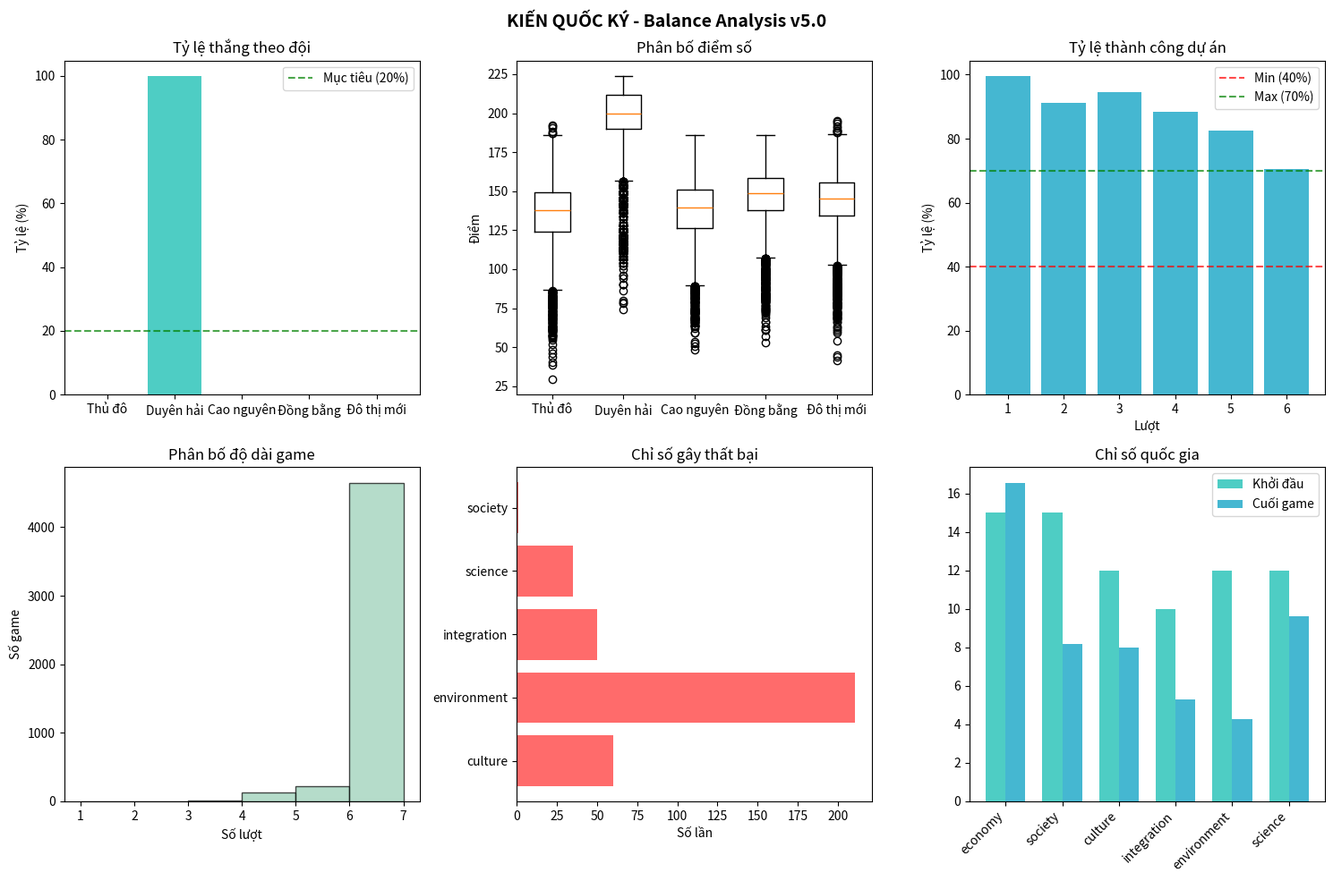

Here is the Python script that generated this plot:
"""
KIẾN QUỐC KÝ - MONTE CARLO BALANCE TEST v5.0 (FINAL)
=====================================================
Mục tiêu:
- Tỷ lệ kết thúc sớm: 5-20%
- Tỷ lệ thành công dự án: 40-70%
- Cân bằng giữa các đội (p-value > 0.05)

Điều chỉnh từ v4.0:
- ENTROPY_PER_TURN: 2 → 3
- Giảm chỉ số khởi đầu thêm
- Tăng yêu cầu dự án
- Cân bằng lại các strategy agents
"""

import random
import numpy as np
from dataclasses import dataclass, field
from enum import Enum
from typing import Dict, List, Tuple, Optional, Any
from collections import defaultdict
import matplotlib.pyplot as plt
from scipy import stats
from tqdm import tqdm
import warnings

warnings.filterwarnings("ignore")

# ============================================================
# ENUMS VÀ HẰNG SỐ
# ============================================================


class Team(Enum):
    A = "Thủ đô"
    B = "Duyên hải"
    C = "Cao nguyên"
    D = "Đồng bằng"
    E = "Đô thị mới"


class CellType(Enum):
    COMPETITIVE = "competitive"
    SYNERGY = "synergy"
    SHARED = "shared"
    COOPERATION = "cooperation"
    PROJECT = "project"


class TreatyType(Enum):
    COOPERATION = "Hợp tác"
    CHALLENGE = "Thách thức"
    SHARE = "Chia sẻ"
    ALLIANCE = "Liên minh"


class Strategy(Enum):
    RANDOM = "random"
    AGGRESSIVE = "aggressive"
    COOPERATIVE = "cooperative"
    BALANCED = "balanced"
    SAFE = "safe"
    ADAPTIVE = "adaptive"
    PROJECT_FOCUSED = "project_focused"


# ============================================================
# THÔNG SỐ CÂN BẰNG v5.0 - FINAL
# ============================================================

# Nguồn lực khởi đầu (GIỐNG NHAU cho tất cả đội)
STARTING_RESOURCES = {
    Team.A: {"capital": 3, "labor": 3, "knowledge": 2},
    Team.B: {"capital": 3, "labor": 3, "knowledge": 2},
    Team.C: {"capital": 3, "labor": 3, "knowledge": 2},
    Team.D: {"capital": 3, "labor": 3, "knowledge": 2},
    Team.E: {"capital": 3, "labor": 3, "knowledge": 2},
}

RESOURCES_PER_TURN = 6

# === v5.0: Giảm chỉ số khởi đầu thêm ===
STARTING_INDICES = {
    "economy": 15,
    "society": 15,
    "culture": 12,
    "integration": 10,
    "environment": 12,
    "science": 12,
}

# === v5.0: Tăng entropy ===
ENTROPY_PER_TURN = 3

# Bản đồ 4x4
BOARD_CELLS = {
    (0, 0): {"name": "Cửa khẩu Bắc", "type": CellType.COOPERATION},
    (0, 1): {"name": "Khu CN Biên giới", "type": CellType.COMPETITIVE},
    (0, 2): {"name": "Vùng Văn hóa", "type": CellType.SYNERGY},
    (0, 3): {"name": "Cảng biển", "type": CellType.COMPETITIVE},
    (1, 0): {"name": "Nông thôn", "type": CellType.SHARED},
    (1, 1): {"name": "Dự án 1", "type": CellType.PROJECT},
    (1, 2): {"name": "Dự án 2", "type": CellType.PROJECT},
    (1, 3): {"name": "Khu Đô thị", "type": CellType.SYNERGY},
    (2, 0): {"name": "Vùng Sinh thái", "type": CellType.SYNERGY},
    (2, 1): {"name": "Dự án 3", "type": CellType.PROJECT},
    (2, 2): {"name": "Dự án 4", "type": CellType.PROJECT},
    (2, 3): {"name": "Trung tâm KH", "type": CellType.COMPETITIVE},
    (3, 0): {"name": "Đồng bằng", "type": CellType.SHARED},
    (3, 1): {"name": "Khu Giáo dục", "type": CellType.SYNERGY},
    (3, 2): {"name": "Hub Công nghệ", "type": CellType.COOPERATION},
    (3, 3): {"name": "Cảng Quốc tế", "type": CellType.COMPETITIVE},
}

# === v5.0: Tăng buff từ các ô để bù entropy ===
CELL_INDEX_MAPPING = {
    "Cửa khẩu Bắc": ["integration", "economy"],
    "Khu CN Biên giới": ["economy"],
    "Vùng Văn hóa": ["culture", "society"],
    "Cảng biển": ["economy", "integration"],
    "Nông thôn": ["society", "environment"],
    "Khu Đô thị": ["economy", "society"],
    "Vùng Sinh thái": ["environment", "culture"],
    "Trung tâm KH": ["science", "economy"],
    "Đồng bằng": ["society", "environment"],
    "Khu Giáo dục": ["science", "culture"],
    "Hub Công nghệ": ["science", "integration"],
    "Cảng Quốc tế": ["integration", "economy"],
    "Dự án 1": ["economy", "society"],
    "Dự án 2": ["culture", "environment"],
    "Dự án 3": ["environment", "science"],
    "Dự án 4": ["science", "integration"],
}

# === v5.0: Tăng yêu cầu dự án ===
PROJECT_REQUIREMENTS = {
    1: {"min_total": 10, "min_teams": 3, "special": None},
    2: {"min_total": 12, "min_teams": 3, "special": "need_knowledge"},
    3: {"min_total": 15, "min_teams": 3, "special": None},
    4: {"min_total": 18, "min_teams": 4, "special": None},
    5: {"min_total": 20, "min_teams": 4, "special": "need_all_types"},
    6: {"min_total": 22, "min_teams": 4, "special": None},
}

# === v5.0: Tăng thưởng dự án để bù entropy ===
PROJECT_REWARDS = {
    1: {"points_per_team": 8, "index_change": {"economy": 3, "society": 2}},
    2: {"points_per_team": 10, "index_change": {"culture": 3, "science": 2}},
    3: {"points_per_team": 12, "index_change": {"integration": 3, "environment": 3}},
    4: {"points_per_team": 14, "index_change": {"science": 4, "economy": 2}},
    5: {"points_per_team": 16, "index_change": {"society": 3, "culture": 3, "science": 3}},
    6: {
        "points_per_team": 20,
        "index_change": {"economy": 3, "society": 3, "culture": 3, "integration": 3, "environment": 3, "science": 3},
    },
}

# === v5.0: Tăng phạt dự án ===
PROJECT_PENALTIES = {
    1: {"index_change": {"economy": -3}, "final_multiplier": 1.0},
    2: {"index_change": {"culture": -3}, "final_multiplier": 1.0},
    3: {"index_change": {"environment": -3}, "final_multiplier": 0.95},
    4: {"index_change": {"science": -3}, "final_multiplier": 0.95},
    5: {"index_change": {"society": -3, "culture": -2}, "final_multiplier": 0.9},
    6: {"index_change": {"economy": -3, "society": -3}, "final_multiplier": 0.85},
}

CELL_SCORE_MULTIPLIERS = {
    CellType.COMPETITIVE: 2.0,
    CellType.SYNERGY: 1.5,
    CellType.SHARED: 1.5,
    CellType.COOPERATION: 2.5,
    CellType.PROJECT: 1.0,
}

# === v5.0: Giảm divisor để tăng buff từ ô ===
INDEX_CHANGE_DIVISOR = 6

# ============================================================
# DATA CLASSES
# ============================================================


@dataclass
class Resources:
    capital: int = 0
    labor: int = 0
    knowledge: int = 0

    def total(self) -> int:
        return self.capital + self.labor + self.knowledge

    def as_dict(self) -> Dict[str, int]:
        return {"capital": self.capital, "labor": self.labor, "knowledge": self.knowledge}

    def has_all_types(self) -> bool:
        return self.capital > 0 and self.labor > 0 and self.knowledge > 0


@dataclass
class CellPlacement:
    cell_pos: Tuple[int, int]
    resources: Resources


@dataclass
class Treaty:
    treaty_type: TreatyType
    sender: Team
    target: Team
    cell_pos: Optional[Tuple[int, int]] = None


@dataclass
class TreatyResult:
    treaty: Treaty
    accepted: bool
    sender_points: int = 0
    target_points: int = 0


@dataclass
class CellResult:
    cell_pos: Tuple[int, int]
    cell_name: str
    cell_type: CellType
    placements: Dict[Team, Resources]
    scores: Dict[Team, float]
    index_changes: Dict[str, int]


@dataclass
class ProjectResult:
    turn: int
    success: bool
    participants: List[Team]
    total_resources: int
    rewards: Optional[Dict] = None
    penalties: Optional[Dict] = None


@dataclass
class TurnDecision:
    placements: List[CellPlacement]
    treaty_to_send: Optional[Treaty] = None
    treaty_responses: Dict[int, bool] = field(default_factory=dict)


@dataclass
class TurnResult:
    turn: int
    cell_results: List[CellResult]
    project_result: Optional[ProjectResult]
    treaty_results: List[TreatyResult]
    scores_after: Dict[Team, float]
    indices_after: Dict[str, int]
    game_over: bool = False
    failed_index: Optional[str] = None


@dataclass
class GameResult:
    turns_played: int
    final_scores: Dict[Team, float]
    winner: Optional[Team]
    early_termination: bool
    failed_index: Optional[str]
    turn_history: List[TurnResult]
    project_successes: List[bool]


# ============================================================
# AGENTS (AI STRATEGIES) - v5.0 CÂN BẰNG
# ============================================================


class BaseAgent:
    def __init__(self, team: Team):
        self.team = team
        self.strategy = Strategy.RANDOM

    def allocate_new_resources(self, current: Resources, to_allocate: int) -> Resources:
        allocation = {"capital": 0, "labor": 0, "knowledge": 0}
        for _ in range(to_allocate):
            choice = random.choice(["capital", "labor", "knowledge"])
            allocation[choice] += 1
        return Resources(
            capital=current.capital + allocation["capital"],
            labor=current.labor + allocation["labor"],
            knowledge=current.knowledge + allocation["knowledge"],
        )

    def decide_placements(self, resources: Resources, game_state: "GameState") -> List[CellPlacement]:
        raise NotImplementedError

    def decide_treaty(self, game_state: "GameState") -> Optional[Treaty]:
        return None

    def respond_treaty(self, treaty: Treaty, game_state: "GameState") -> bool:
        return random.choice([True, False])


class RandomAgent(BaseAgent):
    def __init__(self, team: Team):
        super().__init__(team)
        self.strategy = Strategy.RANDOM

    def decide_placements(self, resources: Resources, game_state: "GameState") -> List[CellPlacement]:
        placements = []
        available = resources.as_dict()
        cells = list(BOARD_CELLS.keys())

        total = sum(available.values())
        if total > 0:
            num_cells = random.randint(2, min(4, len(cells)))
            chosen_cells = random.sample(cells, num_cells)

            for res_type, amount in available.items():
                if amount > 0:
                    per_cell = amount // len(chosen_cells)
                    remainder = amount % len(chosen_cells)
                    for i, cell in enumerate(chosen_cells):
                        res_amount = per_cell + (1 if i < remainder else 0)
                        if res_amount > 0:
                            res = Resources()
                            setattr(res, res_type, res_amount)
                            placements.append(CellPlacement(cell, res))

        return placements


class AggressiveAgent(BaseAgent):
    def __init__(self, team: Team):
        super().__init__(team)
        self.strategy = Strategy.AGGRESSIVE

    def decide_placements(self, resources: Resources, game_state: "GameState") -> List[CellPlacement]:
        placements = []
        available = resources.as_dict()

        competitive_cells = [pos for pos, info in BOARD_CELLS.items() if info["type"] == CellType.COMPETITIVE]

        # === v5.0: Aggressive vẫn đóng góp một phần cho project ===
        project_cells = [pos for pos, info in BOARD_CELLS.items() if info["type"] == CellType.PROJECT]

        total = sum(available.values())

        # 70% cho competitive, 30% cho project
        comp_amount = int(total * 0.7)
        proj_amount = total - comp_amount

        if competitive_cells and comp_amount > 0:
            targets = random.sample(competitive_cells, min(2, len(competitive_cells)))
            per_target = comp_amount // len(targets)

            used = {"capital": 0, "labor": 0, "knowledge": 0}
            for i, target in enumerate(targets):
                res = Resources()
                for res_type in ["capital", "labor", "knowledge"]:
                    take = min(available[res_type] - used[res_type], per_target // 3 + 1)
                    setattr(res, res_type, take)
                    used[res_type] += take
                if res.total() > 0:
                    placements.append(CellPlacement(target, res))

        # Phần còn lại cho project
        if project_cells:
            target_proj = random.choice(project_cells)
            remaining = {k: available[k] - sum(getattr(p.resources, k, 0) for p in placements) for k in available}
            proj_res = Resources(**{k: max(0, v) for k, v in remaining.items()})
            if proj_res.total() > 0:
                placements.append(CellPlacement(target_proj, proj_res))

        return placements

    def respond_treaty(self, treaty: Treaty, game_state: "GameState") -> bool:
        return random.random() < 0.4


class CooperativeAgent(BaseAgent):
    def __init__(self, team: Team):
        super().__init__(team)
        self.strategy = Strategy.COOPERATIVE

    def decide_placements(self, resources: Resources, game_state: "GameState") -> List[CellPlacement]:
        placements = []
        available = resources.as_dict()

        preferred_cells = [
            pos
            for pos, info in BOARD_CELLS.items()
            if info["type"] in [CellType.SYNERGY, CellType.COOPERATION, CellType.PROJECT]
        ]

        if not preferred_cells:
            preferred_cells = list(BOARD_CELLS.keys())

        cells_to_use = random.sample(preferred_cells, min(4, len(preferred_cells)))

        for res_type, amount in available.items():
            if amount > 0:
                per_cell = amount // len(cells_to_use)
                remainder = amount % len(cells_to_use)
                for i, cell in enumerate(cells_to_use):
                    res_amount = per_cell + (1 if i < remainder else 0)
                    if res_amount > 0:
                        res = Resources()
                        setattr(res, res_type, res_amount)
                        placements.append(CellPlacement(cell, res))

        return placements

    def respond_treaty(self, treaty: Treaty, game_state: "GameState") -> bool:
        return random.random() < 0.7


class BalancedAgent(BaseAgent):
    def __init__(self, team: Team):
        super().__init__(team)
        self.strategy = Strategy.BALANCED

    def decide_placements(self, resources: Resources, game_state: "GameState") -> List[CellPlacement]:
        placements = []
        available = resources.as_dict()

        indices = game_state.national_indices
        sorted_indices = sorted(indices.items(), key=lambda x: x[1])
        low_indices = [k for k, v in sorted_indices[:2]]

        priority_cells = []
        for pos, info in BOARD_CELLS.items():
            cell_name = info["name"]
            if cell_name in CELL_INDEX_MAPPING:
                for idx in CELL_INDEX_MAPPING[cell_name]:
                    if idx in low_indices:
                        priority_cells.append(pos)
                        break

        project_cells = [pos for pos, info in BOARD_CELLS.items() if info["type"] == CellType.PROJECT]
        priority_cells.extend(project_cells)

        if not priority_cells:
            priority_cells = list(BOARD_CELLS.keys())

        priority_cells = list(set(priority_cells))
        cells_to_use = random.sample(priority_cells, min(4, len(priority_cells)))

        for res_type, amount in available.items():
            if amount > 0 and cells_to_use:
                per_cell = amount // len(cells_to_use)
                remainder = amount % len(cells_to_use)
                for i, cell in enumerate(cells_to_use):
                    res_amount = per_cell + (1 if i < remainder else 0)
                    if res_amount > 0:
                        res = Resources()
                        setattr(res, res_type, res_amount)
                        placements.append(CellPlacement(cell, res))

        return placements


class SafeAgent(BaseAgent):
    def __init__(self, team: Team):
        super().__init__(team)
        self.strategy = Strategy.SAFE

    def decide_placements(self, resources: Resources, game_state: "GameState") -> List[CellPlacement]:
        placements = []
        available = resources.as_dict()

        safe_cells = [
            pos
            for pos, info in BOARD_CELLS.items()
            if info["type"] in [CellType.SHARED, CellType.SYNERGY, CellType.PROJECT]
        ]

        if not safe_cells:
            safe_cells = list(BOARD_CELLS.keys())

        cells_to_use = random.sample(safe_cells, min(4, len(safe_cells)))

        for res_type, amount in available.items():
            if amount > 0 and cells_to_use:
                per_cell = amount // len(cells_to_use)
                remainder = amount % len(cells_to_use)
                for i, cell in enumerate(cells_to_use):
                    res_amount = per_cell + (1 if i < remainder else 0)
                    if res_amount > 0:
                        res = Resources()
                        setattr(res, res_type, res_amount)
                        placements.append(CellPlacement(cell, res))

        return placements


class AdaptiveAgent(BaseAgent):
    def __init__(self, team: Team):
        super().__init__(team)
        self.strategy = Strategy.ADAPTIVE
        self.sub_strategy = Strategy.BALANCED

    def update_strategy(self, game_state: "GameState"):
        my_score = game_state.scores.get(self.team, 0)
        avg_score = sum(game_state.scores.values()) / len(game_state.scores) if game_state.scores else 0

        danger_indices = [k for k, v in game_state.national_indices.items() if v < 6]

        if danger_indices:
            self.sub_strategy = Strategy.SAFE
        elif my_score < avg_score * 0.8:
            self.sub_strategy = Strategy.AGGRESSIVE
        elif my_score > avg_score * 1.2:
            self.sub_strategy = Strategy.COOPERATIVE
        else:
            self.sub_strategy = Strategy.BALANCED

    def decide_placements(self, resources: Resources, game_state: "GameState") -> List[CellPlacement]:
        self.update_strategy(game_state)
        sub_agent = create_agent(self.team, self.sub_strategy)
        return sub_agent.decide_placements(resources, game_state)


class ProjectFocusedAgent(BaseAgent):
    def __init__(self, team: Team):
        super().__init__(team)
        self.strategy = Strategy.PROJECT_FOCUSED

    def decide_placements(self, resources: Resources, game_state: "GameState") -> List[CellPlacement]:
        placements = []
        available = resources.as_dict()

        project_cells = [pos for pos, info in BOARD_CELLS.items() if info["type"] == CellType.PROJECT]
        other_cells = [pos for pos, info in BOARD_CELLS.items() if info["type"] != CellType.PROJECT]

        # === v5.0: Giảm tỷ lệ project xuống 40% ===
        total = sum(available.values())
        project_amount = int(total * 0.4)

        if project_cells and project_amount > 0:
            target_projects = random.sample(project_cells, min(2, len(project_cells)))
            per_proj = project_amount // len(target_projects)

            used = {"capital": 0, "labor": 0, "knowledge": 0}
            for target in target_projects:
                res = Resources()
                for res_type in ["capital", "labor", "knowledge"]:
                    take = min(available[res_type] - used[res_type], per_proj // 3 + 1)
                    setattr(res, res_type, take)
                    used[res_type] += take
                if res.total() > 0:
                    placements.append(CellPlacement(target, res))

        # Phần còn lại cho các ô khác
        if other_cells:
            remaining = {k: available[k] - sum(getattr(p.resources, k, 0) for p in placements) for k in available}
            targets = random.sample(other_cells, min(3, len(other_cells)))

            for res_type, amount in remaining.items():
                if amount > 0:
                    per_cell = amount // len(targets)
                    remainder = amount % len(targets)
                    for i, cell in enumerate(targets):
                        res_amount = per_cell + (1 if i < remainder else 0)
                        if res_amount > 0:
                            res = Resources()
                            setattr(res, res_type, res_amount)
                            placements.append(CellPlacement(cell, res))

        return placements


def create_agent(team: Team, strategy: Strategy) -> BaseAgent:
    agents = {
        Strategy.RANDOM: RandomAgent,
        Strategy.AGGRESSIVE: AggressiveAgent,
        Strategy.COOPERATIVE: CooperativeAgent,
        Strategy.BALANCED: BalancedAgent,
        Strategy.SAFE: SafeAgent,
        Strategy.ADAPTIVE: AdaptiveAgent,
        Strategy.PROJECT_FOCUSED: ProjectFocusedAgent,
    }
    return agents.get(strategy, RandomAgent)(team)


# ============================================================
# GAME STATE VÀ SIMULATION ENGINE
# ============================================================


class GameState:
    def __init__(self):
        self.turn = 0
        self.scores: Dict[Team, float] = {team: 0 for team in Team}
        self.national_indices: Dict[str, int] = STARTING_INDICES.copy()
        self.team_resources: Dict[Team, Resources] = {team: Resources(**STARTING_RESOURCES[team]) for team in Team}
        self.history: List[TurnResult] = []
        self.project_successes: List[bool] = []

    def is_game_over(self) -> Tuple[bool, Optional[str]]:
        for index_name, value in self.national_indices.items():
            if value <= 0:
                return True, index_name
        return False, None


class GameSimulator:
    def __init__(self, agents: Dict[Team, BaseAgent]):
        self.agents = agents
        self.state = GameState()

    def simulate_turn(self) -> TurnResult:
        self.state.turn += 1
        turn = self.state.turn

        for team in Team:
            current = self.state.team_resources[team]
            new_resources = self.agents[team].allocate_new_resources(current, RESOURCES_PER_TURN)
            self.state.team_resources[team] = new_resources

        all_placements: Dict[Team, List[CellPlacement]] = {}
        for team in Team:
            resources = self.state.team_resources[team]
            placements = self.agents[team].decide_placements(resources, self.state)
            all_placements[team] = placements

        treaty_results = []
        cell_results = self._calculate_cell_scores(all_placements)
        project_result = self._process_project(turn, all_placements)
        self.state.project_successes.append(project_result.success if project_result else False)

        self._update_scores_and_indices(cell_results, project_result)
        self._apply_entropy()

        for team in Team:
            self.state.team_resources[team] = Resources(**STARTING_RESOURCES[team])

        game_over, failed_index = self.state.is_game_over()

        result = TurnResult(
            turn=turn,
            cell_results=cell_results,
            project_result=project_result,
            treaty_results=treaty_results,
            scores_after=self.state.scores.copy(),
            indices_after=self.state.national_indices.copy(),
            game_over=game_over,
            failed_index=failed_index,
        )

        self.state.history.append(result)
        return result

    def _calculate_cell_scores(self, all_placements: Dict[Team, List[CellPlacement]]) -> List[CellResult]:
        cell_resources: Dict[Tuple[int, int], Dict[Team, Resources]] = defaultdict(lambda: defaultdict(Resources))

        for team, placements in all_placements.items():
            for placement in placements:
                pos = placement.cell_pos
                current = cell_resources[pos][team]
                cell_resources[pos][team] = Resources(
                    capital=current.capital + placement.resources.capital,
                    labor=current.labor + placement.resources.labor,
                    knowledge=current.knowledge + placement.resources.knowledge,
                )

        results = []
        for pos, team_resources in cell_resources.items():
            if pos not in BOARD_CELLS:
                continue

            cell_info = BOARD_CELLS[pos]
            cell_type = cell_info["type"]
            cell_name = cell_info["name"]

            if cell_type == CellType.PROJECT:
                continue

            scores = self._calculate_cell_type_scores(cell_type, team_resources)

            index_changes = {}
            if cell_name in CELL_INDEX_MAPPING:
                total_resources = sum(r.total() for r in team_resources.values())
                for index_name in CELL_INDEX_MAPPING[cell_name]:
                    index_changes[index_name] = total_resources // INDEX_CHANGE_DIVISOR

            results.append(
                CellResult(
                    cell_pos=pos,
                    cell_name=cell_name,
                    cell_type=cell_type,
                    placements=dict(team_resources),
                    scores=scores,
                    index_changes=index_changes,
                )
            )

        return results

    def _calculate_cell_type_scores(
        self, cell_type: CellType, team_resources: Dict[Team, Resources]
    ) -> Dict[Team, float]:
        scores = {team: 0.0 for team in Team}
        multiplier = CELL_SCORE_MULTIPLIERS.get(cell_type, 1.0)

        if cell_type == CellType.COMPETITIVE:
            totals = {team: res.total() for team, res in team_resources.items()}
            if totals:
                max_total = max(totals.values())
                winners = [team for team, total in totals.items() if total == max_total]
                if winners and max_total > 0:
                    points = max_total * multiplier / len(winners)
                    for winner in winners:
                        scores[winner] = points

        elif cell_type == CellType.SYNERGY:
            participating_teams = [team for team, res in team_resources.items() if res.total() > 0]
            num_teams = len(participating_teams)
            if num_teams > 0:
                synergy_multiplier = 1.0 + (num_teams - 1) * 0.2
                total_resources = sum(res.total() for res in team_resources.values())
                for team in participating_teams:
                    contribution = team_resources[team].total()
                    scores[team] = (contribution / total_resources) * total_resources * synergy_multiplier * multiplier

        elif cell_type == CellType.SHARED:
            for team, res in team_resources.items():
                scores[team] = res.total() * multiplier

        elif cell_type == CellType.COOPERATION:
            participating_teams = [team for team, res in team_resources.items() if res.total() > 0]
            if len(participating_teams) >= 2:
                for team in participating_teams:
                    scores[team] = team_resources[team].total() * multiplier

        return scores

    def _process_project(self, turn: int, all_placements: Dict[Team, List[CellPlacement]]) -> Optional[ProjectResult]:
        if turn not in PROJECT_REQUIREMENTS:
            return None

        requirements = PROJECT_REQUIREMENTS[turn]
        project_cells = [pos for pos, info in BOARD_CELLS.items() if info["type"] == CellType.PROJECT]

        project_resources: Dict[Team, Resources] = defaultdict(Resources)
        for team, placements in all_placements.items():
            for placement in placements:
                if placement.cell_pos in project_cells:
                    current = project_resources[team]
                    project_resources[team] = Resources(
                        capital=current.capital + placement.resources.capital,
                        labor=current.labor + placement.resources.labor,
                        knowledge=current.knowledge + placement.resources.knowledge,
                    )

        participants = [team for team, res in project_resources.items() if res.total() > 0]
        total_resources = sum(res.total() for res in project_resources.values())

        success = True
        if total_resources < requirements["min_total"]:
            success = False
        if len(participants) < requirements["min_teams"]:
            success = False

        if success and requirements.get("special"):
            special = requirements["special"]
            if special == "need_knowledge":
                total_knowledge = sum(res.knowledge for res in project_resources.values())
                if total_knowledge < 4:
                    success = False
            elif special == "need_all_types":
                total_res = Resources()
                for res in project_resources.values():
                    total_res.capital += res.capital
                    total_res.labor += res.labor
                    total_res.knowledge += res.knowledge
                if not (total_res.capital >= 3 and total_res.labor >= 3 and total_res.knowledge >= 3):
                    success = False

        return ProjectResult(
            turn=turn,
            success=success,
            participants=participants,
            total_resources=total_resources,
            rewards=PROJECT_REWARDS.get(turn) if success else None,
            penalties=PROJECT_PENALTIES.get(turn) if not success else None,
        )

    def _update_scores_and_indices(self, cell_results: List[CellResult], project_result: Optional[ProjectResult]):
        for cell_result in cell_results:
            for team, score in cell_result.scores.items():
                self.state.scores[team] += score

            for index_name, change in cell_result.index_changes.items():
                if index_name in self.state.national_indices:
                    self.state.national_indices[index_name] += change

        if project_result:
            if project_result.success and project_result.rewards:
                for team in project_result.participants:
                    self.state.scores[team] += project_result.rewards["points_per_team"]

                for index_name, change in project_result.rewards["index_change"].items():
                    if index_name in self.state.national_indices:
                        self.state.national_indices[index_name] += change

            elif not project_result.success and project_result.penalties:
                for index_name, change in project_result.penalties["index_change"].items():
                    if index_name in self.state.national_indices:
                        self.state.national_indices[index_name] += change

    def _apply_entropy(self):
        for index_name in self.state.national_indices:
            self.state.national_indices[index_name] -= ENTROPY_PER_TURN

    def run_game(self, max_turns: int = 6) -> GameResult:
        for _ in range(max_turns):
            result = self.simulate_turn()
            if result.game_over:
                break

        final_scores = self.state.scores
        winner = max(final_scores, key=final_scores.get) if final_scores else None
        early_termination = self.state.turn < max_turns
        failed_index = None
        if early_termination and self.state.history:
            failed_index = self.state.history[-1].failed_index

        return GameResult(
            turns_played=self.state.turn,
            final_scores=final_scores,
            winner=winner,
            early_termination=early_termination,
            failed_index=failed_index,
            turn_history=self.state.history,
            project_successes=self.state.project_successes,
        )


# ============================================================
# METRICS COLLECTION VÀ ANALYSIS
# ============================================================


@dataclass
class SimulationMetrics:
    total_games: int = 0
    completed_games: int = 0
    early_terminations: int = 0
    wins_by_team: Dict[Team, int] = field(default_factory=lambda: {team: 0 for team in Team})
    scores_by_team: Dict[Team, List[float]] = field(default_factory=lambda: {team: [] for team in Team})
    project_successes: Dict[int, int] = field(default_factory=lambda: {i: 0 for i in range(1, 7)})
    project_attempts: Dict[int, int] = field(default_factory=lambda: {i: 0 for i in range(1, 7)})
    failed_indices: Dict[str, int] = field(default_factory=dict)
    game_lengths: List[int] = field(default_factory=list)
    final_indices: Dict[str, List[int]] = field(default_factory=lambda: {k: [] for k in STARTING_INDICES})
    wins_by_strategy: Dict[Strategy, int] = field(default_factory=lambda: {s: 0 for s in Strategy})
    games_by_strategy: Dict[Strategy, int] = field(default_factory=lambda: {s: 0 for s in Strategy})


class MetricsCollector:
    def __init__(self):
        self.metrics = SimulationMetrics()

    def record_game(self, result: GameResult, agents: Dict[Team, BaseAgent]):
        self.metrics.total_games += 1
        self.metrics.game_lengths.append(result.turns_played)

        if result.early_termination:
            self.metrics.early_terminations += 1
            if result.failed_index:
                self.metrics.failed_indices[result.failed_index] = (
                    self.metrics.failed_indices.get(result.failed_index, 0) + 1
                )
        else:
            self.metrics.completed_games += 1

        if result.winner:
            self.metrics.wins_by_team[result.winner] += 1
            winner_strategy = agents[result.winner].strategy
            self.metrics.wins_by_strategy[winner_strategy] += 1

        for team, score in result.final_scores.items():
            self.metrics.scores_by_team[team].append(score)

        for team, agent in agents.items():
            self.metrics.games_by_strategy[agent.strategy] += 1

        for i, success in enumerate(result.project_successes, 1):
            self.metrics.project_attempts[i] += 1
            if success:
                self.metrics.project_successes[i] += 1

        if result.turn_history:
            final_indices = result.turn_history[-1].indices_after
            for index_name, value in final_indices.items():
                self.metrics.final_indices[index_name].append(value)

    def get_metrics(self) -> SimulationMetrics:
        return self.metrics


class BalanceAnalyzer:
    def __init__(self, metrics: SimulationMetrics):
        self.metrics = metrics

    def analyze_team_balance(self) -> Dict:
        wins = list(self.metrics.wins_by_team.values())
        if sum(wins) == 0:
            return {"chi_square": 0, "p_value": 1.0, "balanced": True}

        expected = sum(wins) / len(wins)
        chi_square, p_value = stats.chisquare(wins)

        return {
            "chi_square": chi_square,
            "p_value": p_value,
            "balanced": p_value > 0.05,
            "win_rates": {team.value: wins[i] / max(1, self.metrics.total_games) * 100 for i, team in enumerate(Team)},
        }

    def analyze_early_termination(self) -> Dict:
        rate = self.metrics.early_terminations / max(1, self.metrics.total_games) * 100
        return {"rate": rate, "target_min": 5, "target_max": 20, "healthy": 5 <= rate <= 20}

    def analyze_projects(self) -> Dict:
        success_rates = {}
        for turn in range(1, 7):
            attempts = self.metrics.project_attempts.get(turn, 0)
            successes = self.metrics.project_successes.get(turn, 0)
            rate = successes / max(1, attempts) * 100
            success_rates[turn] = {"rate": rate, "target_min": 40, "target_max": 70, "healthy": 40 <= rate <= 70}
        return success_rates

    def analyze_failed_indices(self) -> Dict:
        total_failures = sum(self.metrics.failed_indices.values())
        if total_failures == 0:
            return {"no_failures": True}

        rates = {}
        for index_name, count in self.metrics.failed_indices.items():
            rate = count / max(1, total_failures) * 100
            rates[index_name] = {"rate": rate, "problematic": rate > 30}
        return rates

    def analyze_final_indices(self) -> Dict:
        results = {}
        for index_name, values in self.metrics.final_indices.items():
            if values:
                avg = np.mean(values)
                start = STARTING_INDICES[index_name]
                results[index_name] = {"average": avg, "start": start, "change": avg - start}
        return results

    def generate_report(self) -> str:
        lines = []
        lines.append("=" * 60)
        lines.append("BÁO CÁO CÂN BẰNG GAME - KIẾN QUỐC KÝ v5.0")
        lines.append("=" * 60)

        lines.append(f"\nTổng số game: {self.metrics.total_games}")
        lines.append(
            f"Game hoàn thành: {self.metrics.completed_games} ({self.metrics.completed_games / max(1, self.metrics.total_games) * 100:.1f}%)"
        )
        lines.append(
            f"Game thất bại sớm: {self.metrics.early_terminations} ({self.metrics.early_terminations / max(1, self.metrics.total_games) * 100:.1f}%)"
        )

        lines.append("\n" + "-" * 40)
        lines.append("1) CÂN BẰNG GIỮA CÁC ĐỘI")
        team_balance = self.analyze_team_balance()
        lines.append(f"   Chi-square: {team_balance['chi_square']:.2f}")
        lines.append(f"   P-value: {team_balance['p_value']:.4f}")
        balance_status = "✅ Game TƯƠNG ĐỐI CÂN BẰNG" if team_balance["balanced"] else "❌ Game KHÔNG CÂN BẰNG"
        lines.append(f"   Kết luận: {balance_status}")
        lines.append("\n   Tỷ lệ thắng (Điểm TB):")
        for team in Team:
            scores = self.metrics.scores_by_team[team]
            win_rate = self.metrics.wins_by_team[team] / max(1, self.metrics.total_games) * 100
            avg_score = np.mean(scores) if scores else 0
            std_score = np.std(scores) if scores else 0
            lines.append(f"   • {team.value}: {win_rate:.1f}% | Điểm TB: {avg_score:.1f} ± {std_score:.1f}")

        lines.append("\n" + "-" * 40)
        lines.append("2) TỶ LỆ KẾT THÚC SỚM")
        early = self.analyze_early_termination()
        lines.append(f"   Tỷ lệ: {early['rate']:.1f}% (mục tiêu {early['target_min']}-{early['target_max']}%)")
        if early["healthy"]:
            lines.append("   ✅ Tỷ lệ kết thúc sớm phù hợp")
        elif early["rate"] > early["target_max"]:
            lines.append("   ❌ Game quá khó, giảm entropy hoặc tăng chỉ số khởi đầu")
        else:
            lines.append("   ⚠️ Game quá dễ, tăng entropy hoặc giảm chỉ số khởi đầu")

        lines.append("\n" + "-" * 40)
        lines.append("3) TỶ LỆ THÀNH CÔNG DỰ ÁN TRUNG TÂM")
        projects = self.analyze_projects()
        problem_turns = []
        for turn, data in projects.items():
            status = "✅ OK" if data["healthy"] else "❌ Cần điều chỉnh"
            lines.append(f"   Lượt {turn}: {data['rate']:.1f}% | {status}")
            if not data["healthy"]:
                problem_turns.append(turn)

        lines.append("\n" + "-" * 40)
        lines.append("4) CHỈ SỐ DỄ THẤT BẠI")
        failed = self.analyze_failed_indices()
        if failed.get("no_failures"):
            lines.append("   ✅ Không có game thất bại do chỉ số")
        else:
            for index_name, data in failed.items():
                status = "❌ Cần buff" if data["problematic"] else "OK"
                lines.append(f"   {index_name}: {data['rate']:.1f}% | {status}")

        lines.append("\n" + "-" * 40)
        lines.append("5) CHỈ SỐ TRUNG BÌNH CUỐI GAME")
        final = self.analyze_final_indices()
        for index_name, data in final.items():
            change_str = f"↓{abs(data['change']):.1f}" if data["change"] < 0 else f"↑{data['change']:.1f}"
            lines.append(f"   {index_name}: {data['average']:.1f} ({change_str} từ {data['start']})")

        lines.append("\n" + "=" * 60)
        lines.append("KẾT LUẬN:")
        issues = []
        if not early["healthy"]:
            if early["rate"] > early["target_max"]:
                issues.append("Tỷ lệ kết thúc sớm quá cao")
            else:
                issues.append("Tỷ lệ kết thúc sớm quá thấp")
        if problem_turns:
            issues.append(f"Dự án lượt {problem_turns} cần điều chỉnh")
        problematic_indices = [k for k, v in failed.items() if k != "no_failures" and v.get("problematic")]
        if problematic_indices:
            issues.append(f"Chỉ số {problematic_indices} quá dễ thất bại")

        if issues:
            lines.append("   Các vấn đề cần điều chỉnh:")
            for issue in issues:
                lines.append(f"   • {issue}")
        else:
            lines.append("   ✅ Game đã cân bằng tốt!")

        lines.append("=" * 60)

        return "\n".join(lines)


# ============================================================
# VISUALIZATION
# ============================================================


def plot_results(metrics: SimulationMetrics, save_path: Optional[str] = None):
    fig, axes = plt.subplots(2, 3, figsize=(15, 10))
    fig.suptitle("KIẾN QUỐC KÝ - Balance Analysis v5.0", fontsize=14, fontweight="bold")

    ax1 = axes[0, 0]
    teams = [t.value for t in Team]
    wins = [metrics.wins_by_team[t] for t in Team]
    total = max(1, sum(wins))
    win_rates = [w / total * 100 for w in wins]
    colors = ["#FF6B6B", "#4ECDC4", "#45B7D1", "#96CEB4", "#FFEAA7"]
    ax1.bar(teams, win_rates, color=colors)
    ax1.axhline(y=20, color="green", linestyle="--", alpha=0.7, label="Mục tiêu (20%)")
    ax1.set_title("Tỷ lệ thắng theo đội")
    ax1.set_ylabel("Tỷ lệ (%)")
    ax1.legend()

    ax2 = axes[0, 1]
    score_data = [metrics.scores_by_team[t] for t in Team]
    if any(len(s) > 0 for s in score_data):
        ax2.boxplot(score_data, labels=teams)
    ax2.set_title("Phân bố điểm số")
    ax2.set_ylabel("Điểm")

    ax3 = axes[0, 2]
    turns = list(range(1, 7))
    success_rates = []
    for t in turns:
        attempts = metrics.project_attempts.get(t, 0)
        successes = metrics.project_successes.get(t, 0)
        rate = successes / max(1, attempts) * 100
        success_rates.append(rate)
    ax3.bar(turns, success_rates, color="#45B7D1")
    ax3.axhline(y=40, color="red", linestyle="--", alpha=0.7, label="Min (40%)")
    ax3.axhline(y=70, color="green", linestyle="--", alpha=0.7, label="Max (70%)")
    ax3.set_title("Tỷ lệ thành công dự án")
    ax3.set_xlabel("Lượt")
    ax3.set_ylabel("Tỷ lệ (%)")
    ax3.legend()

    ax4 = axes[1, 0]
    if metrics.game_lengths:
        ax4.hist(metrics.game_lengths, bins=range(1, 8), color="#96CEB4", edgecolor="black", alpha=0.7)
    ax4.set_title("Phân bố độ dài game")
    ax4.set_xlabel("Số lượt")
    ax4.set_ylabel("Số game")

    ax5 = axes[1, 1]
    if metrics.failed_indices:
        indices = list(metrics.failed_indices.keys())
        counts = list(metrics.failed_indices.values())
        ax5.barh(indices, counts, color="#FF6B6B")
    ax5.set_title("Chỉ số gây thất bại")
    ax5.set_xlabel("Số lần")

    ax6 = axes[1, 2]
    index_names = list(STARTING_INDICES.keys())
    start_values = list(STARTING_INDICES.values())
    final_values = [np.mean(metrics.final_indices[k]) if metrics.final_indices[k] else 0 for k in index_names]

    x = np.arange(len(index_names))
    width = 0.35
    ax6.bar(x - width / 2, start_values, width, label="Khởi đầu", color="#4ECDC4")
    ax6.bar(x + width / 2, final_values, width, label="Cuối game", color="#45B7D1")
    ax6.set_title("Chỉ số quốc gia")
    ax6.set_xticks(x)
    ax6.set_xticklabels(index_names, rotation=45, ha="right")
    ax6.legend()

    plt.tight_layout()

    if save_path:
        plt.savefig(save_path, dpi=150, bbox_inches="tight")
        print(f"\nĐã lưu biểu đồ: {save_path}")

    plt.close()


# ============================================================
# AGENT CONFIGURATIONS
# ============================================================

AGENT_DISTRIBUTIONS = {
    "all_random": {team: Strategy.RANDOM for team in Team},
    "mixed": {
        Team.A: Strategy.BALANCED,
        Team.B: Strategy.AGGRESSIVE,
        Team.C: Strategy.COOPERATIVE,
        Team.D: Strategy.SAFE,
        Team.E: Strategy.ADAPTIVE,
    },
    "competitive_heavy": {
        Team.A: Strategy.AGGRESSIVE,
        Team.B: Strategy.AGGRESSIVE,
        Team.C: Strategy.BALANCED,
        Team.D: Strategy.AGGRESSIVE,
        Team.E: Strategy.COOPERATIVE,
    },
    "cooperative_heavy": {
        Team.A: Strategy.COOPERATIVE,
        Team.B: Strategy.COOPERATIVE,
        Team.C: Strategy.BALANCED,
        Team.D: Strategy.COOPERATIVE,
        Team.E: Strategy.SAFE,
    },
    "all_adaptive": {team: Strategy.ADAPTIVE for team in Team},
    "all_balanced": {team: Strategy.BALANCED for team in Team},
    "project_focused": {
        Team.A: Strategy.PROJECT_FOCUSED,
        Team.B: Strategy.PROJECT_FOCUSED,
        Team.C: Strategy.BALANCED,
        Team.D: Strategy.PROJECT_FOCUSED,
        Team.E: Strategy.COOPERATIVE,
    },
}

# ============================================================
# MAIN SIMULATION
# ============================================================


def run_monte_carlo(num_games: int = 5000, agent_config: str = "mixed", seed: int = 42) -> Dict:
    random.seed(seed)
    np.random.seed(seed)

    print(f"\nKIẾN QUỐC KÝ - MONTE CARLO BALANCE TEST v5.0")
    print(f"=" * 50)
    print(f"Cấu hình: Số game = {num_games}; Agent config = {agent_config}; Seed = {seed}")

    strategy_dist = AGENT_DISTRIBUTIONS.get(agent_config, AGENT_DISTRIBUTIONS["mixed"])
    collector = MetricsCollector()

    print(f"\nĐang chạy simulation...")
    for _ in tqdm(range(num_games), desc=f"Running {agent_config}"):
        agents = {team: create_agent(team, strategy) for team, strategy in strategy_dist.items()}
        simulator = GameSimulator(agents)
        result = simulator.run_game(max_turns=6)
        collector.record_game(result, agents)

    analyzer = BalanceAnalyzer(collector.get_metrics())
    report = analyzer.generate_report()
    print(report)

    return {"metrics": collector.get_metrics(), "analyzer": analyzer, "report": report}


def run_full_analysis(num_games: int = 5000, seed: int = 42):
    results = {}

    print("\n" + "=" * 60)
    print("KIẾN QUỐC KÝ - MONTE CARLO SIMULATION v5.0")
    print("=" * 60)
    print(f"Số game mỗi cấu hình: {num_games}")
    print(f"Random seed: {seed}")

    for config_name in AGENT_DISTRIBUTIONS.keys():
        result = run_monte_carlo(num_games, config_name, seed)
        results[config_name] = result

    print("\n" + "=" * 60)
    print("SO SÁNH CÁC CẤU HÌNH")
    print("=" * 60)
    print(f"{'Config':<20} {'Balanced':<10} {'P-value':<10} {'Early End':<12} {'Healthy':<10}")
    print("-" * 62)

    for config_name, result in results.items():
        analyzer = result["analyzer"]
        team_balance = analyzer.analyze_team_balance()
        early = analyzer.analyze_early_termination()

        balanced_str = "✅" if team_balance["balanced"] else "❌"
        healthy_str = "✅" if early["healthy"] else "❌"

        print(
            f"{config_name:<20} {balanced_str:<10} {team_balance['p_value']:<10.4f} {early['rate']:<12.1f}% {healthy_str:<10}"
        )

    return results


# ============================================================
# ENTRY POINT
# ============================================================

if __name__ == "__main__":
    import sys

    NUM_GAMES = 5000
    SEED = 42
    CONFIG = "mixed"

    if len(sys.argv) > 1:
        if sys.argv[1] == "--full":
            results = run_full_analysis(NUM_GAMES, SEED)
        else:
            CONFIG = sys.argv[1]
            result = run_monte_carlo(NUM_GAMES, CONFIG, SEED)
            print("\nĐang tạo biểu đồ...")
            plot_results(result["metrics"], save_path="balance_report_v5.png")
    else:
        result = run_monte_carlo(NUM_GAMES, CONFIG, SEED)
        print("\nĐang tạo biểu đồ...")
        plot_results(result["metrics"], save_path="balance_report_v5.png")

    print("\nHOÀN THÀNH!")
